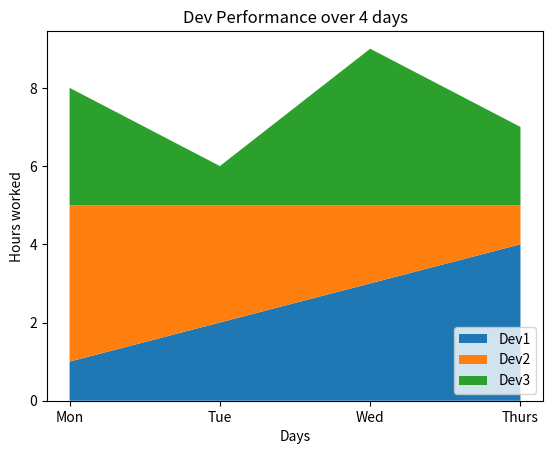

The script that saved this image:
from matplotlib import pyplot as plt
import numpy as np
x=['Mon', 'Tue', 'Wed', 'Thurs']
dev1=np.arange(1,5,1)
dev2=np.arange(4,0,-1)
dev3=[3,1,4,2]

#Pie charts
#label=['a','b','c','d']
#plt.pie(dev1, labels=label)
#plt.legend()

labels=['Dev1', 'Dev2', 'Dev3']
plt.stackplot(x,dev1,dev2,dev3, labels=labels)

plt.title("Dev Performance over 4 days")
plt.legend(loc='lower right')
plt.xlabel("Days")
plt.ylabel('Hours worked')
plt.show()


